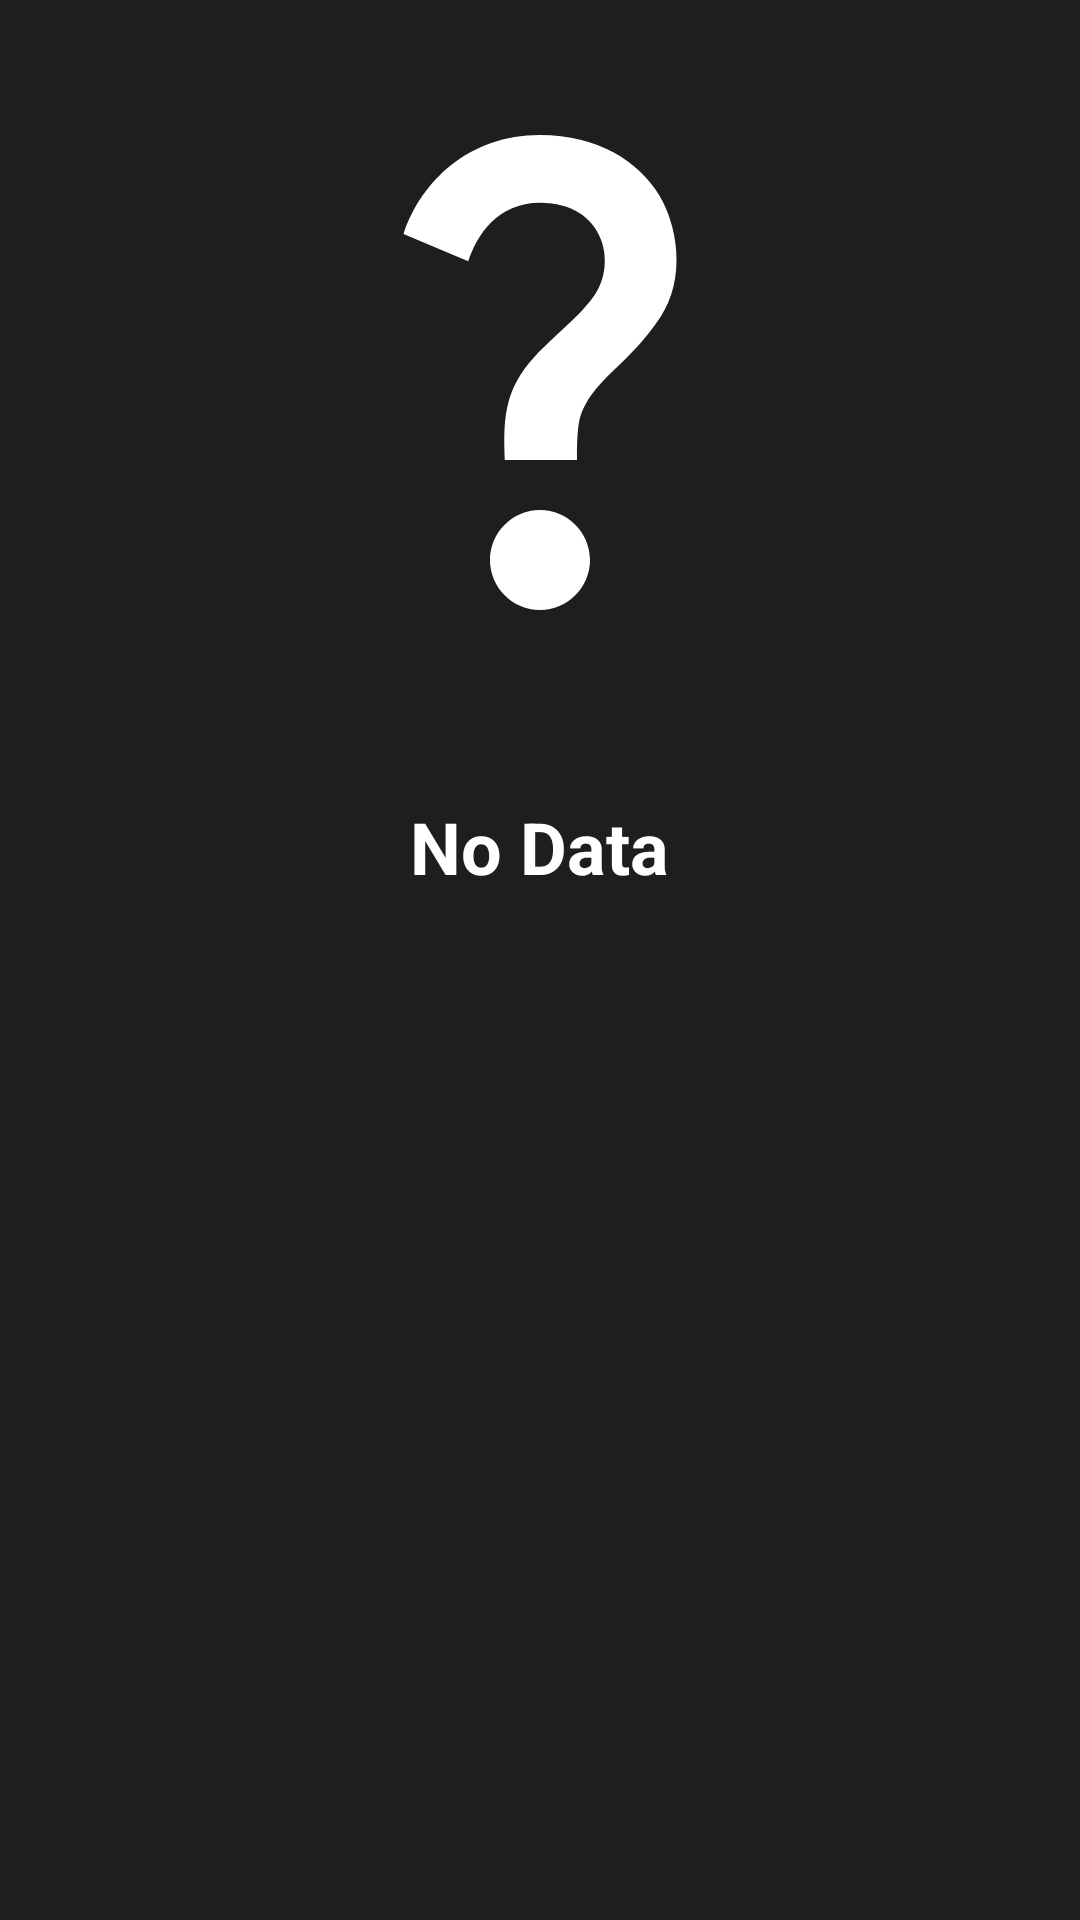

Reconstruct the res/layout file that produces this screen, plus the resources it refers to.
<!-- AndroidManifest.xml: application theme Theme.SplashScreen.Genshin -->
<!-- res/layout/portrait_image.xml -->
<?xml version="1.0" encoding="utf-8"?>
<androidx.constraintlayout.widget.ConstraintLayout xmlns:android="http://schemas.android.com/apk/res/android"
    xmlns:app="http://schemas.android.com/apk/res-auto"
    xmlns:tools="http://schemas.android.com/tools"
    android:id="@+id/portrait_block"
    android:layout_width="match_parent"
    android:layout_height="wrap_content"
    android:background="@color/black">

    <LinearLayout
        android:id="@+id/image_block"
        app:layout_constraintEnd_toEndOf="parent"
        app:layout_constraintStart_toStartOf="parent"
        app:layout_constraintTop_toTopOf="parent"
        android:layout_width="match_parent"
        android:layout_height="wrap_content"
        android:orientation="vertical"
        android:paddingVertical="@dimen/portrait_image_padding">

        <ImageView
            android:id="@+id/image"
            android:layout_width="@dimen/portrait_image_size"
            android:layout_height="@dimen/portrait_image_size"
            android:layout_gravity="center"
            android:contentDescription="@string/profile"
            android:src="@drawable/question_mark_white" />
    </LinearLayout>

    <LinearLayout
        app:layout_constraintEnd_toEndOf="parent"
        app:layout_constraintStart_toStartOf="parent"
        app:layout_constraintTop_toBottomOf="@+id/image_block"
        tools:ignore="UseCompoundDrawables"
        android:layout_width="match_parent"
        android:layout_height="wrap_content"
        android:gravity="center"
        android:orientation="vertical"
        android:paddingBottom="20dp">

        <ImageView
            android:id="@+id/stars"
            android:layout_width="@dimen/stars_image_width"
            android:layout_height="@dimen/starts_image_height"
            android:contentDescription="@string/stars"
            android:paddingTop="6dp"
            android:src="@drawable/five_stars" />

        <TextView
            android:id="@+id/name"
            style="@style/PortraitTitle"
            android:layout_width="wrap_content"
            android:layout_height="wrap_content"
            android:paddingTop="6dp"
            android:text="@string/no_data" />
    </LinearLayout>
</androidx.constraintlayout.widget.ConstraintLayout>
<!-- resources referenced by this layout -->
<resources>
  <color name="black">#1E1E1E</color>
  <dimen name="portrait_image_padding">20dp</dimen>
  <dimen name="portrait_image_size">200dp</dimen>
  <dimen name="stars_image_width">80dp</dimen>
  <dimen name="starts_image_height">20dp</dimen>
  <!-- drawable question_mark_white (drawable) -->
  <vector android:height="24dp" android:tint="@color/white"
      android:viewportHeight="24" android:viewportWidth="24"
      android:width="24dp" xmlns:android="http://schemas.android.com/apk/res/android">
      <path android:fillColor="@color/white" android:pathData="M11.07,12.85c0.77,-1.39 2.25,-2.21 3.11,-3.44c0.91,-1.29 0.4,-3.7 -2.18,-3.7c-1.69,0 -2.52,1.28 -2.87,2.34L6.54,6.96C7.25,4.83 9.18,3 11.99,3c2.35,0 3.96,1.07 4.78,2.41c0.7,1.15 1.11,3.3 0.03,4.9c-1.2,1.77 -2.35,2.31 -2.97,3.45c-0.25,0.46 -0.35,0.76 -0.35,2.24h-2.89C10.58,15.22 10.46,13.95 11.07,12.85zM14,20c0,1.1 -0.9,2 -2,2s-2,-0.9 -2,-2c0,-1.1 0.9,-2 2,-2S14,18.9 14,20z"/>
  </vector>
  <string name="no_data">No Data</string>
  <string name="profile" translatable="false">profile</string>
  <string name="stars" translatable="false">stars</string>
  <style name="PortraitTitle" parent="Widget.AppCompat.TextView">
          <item name="fontFamily">Ubuntu</item>
          <item name="android:textSize">@dimen/big_text_size</item>
          <item name="android:textColor">@color/white</item>
          <item name="android:textStyle">bold</item>
      </style>
  <color name="white">#FFFFFFFF</color>
  <dimen name="big_text_size">24sp</dimen>
</resources>
